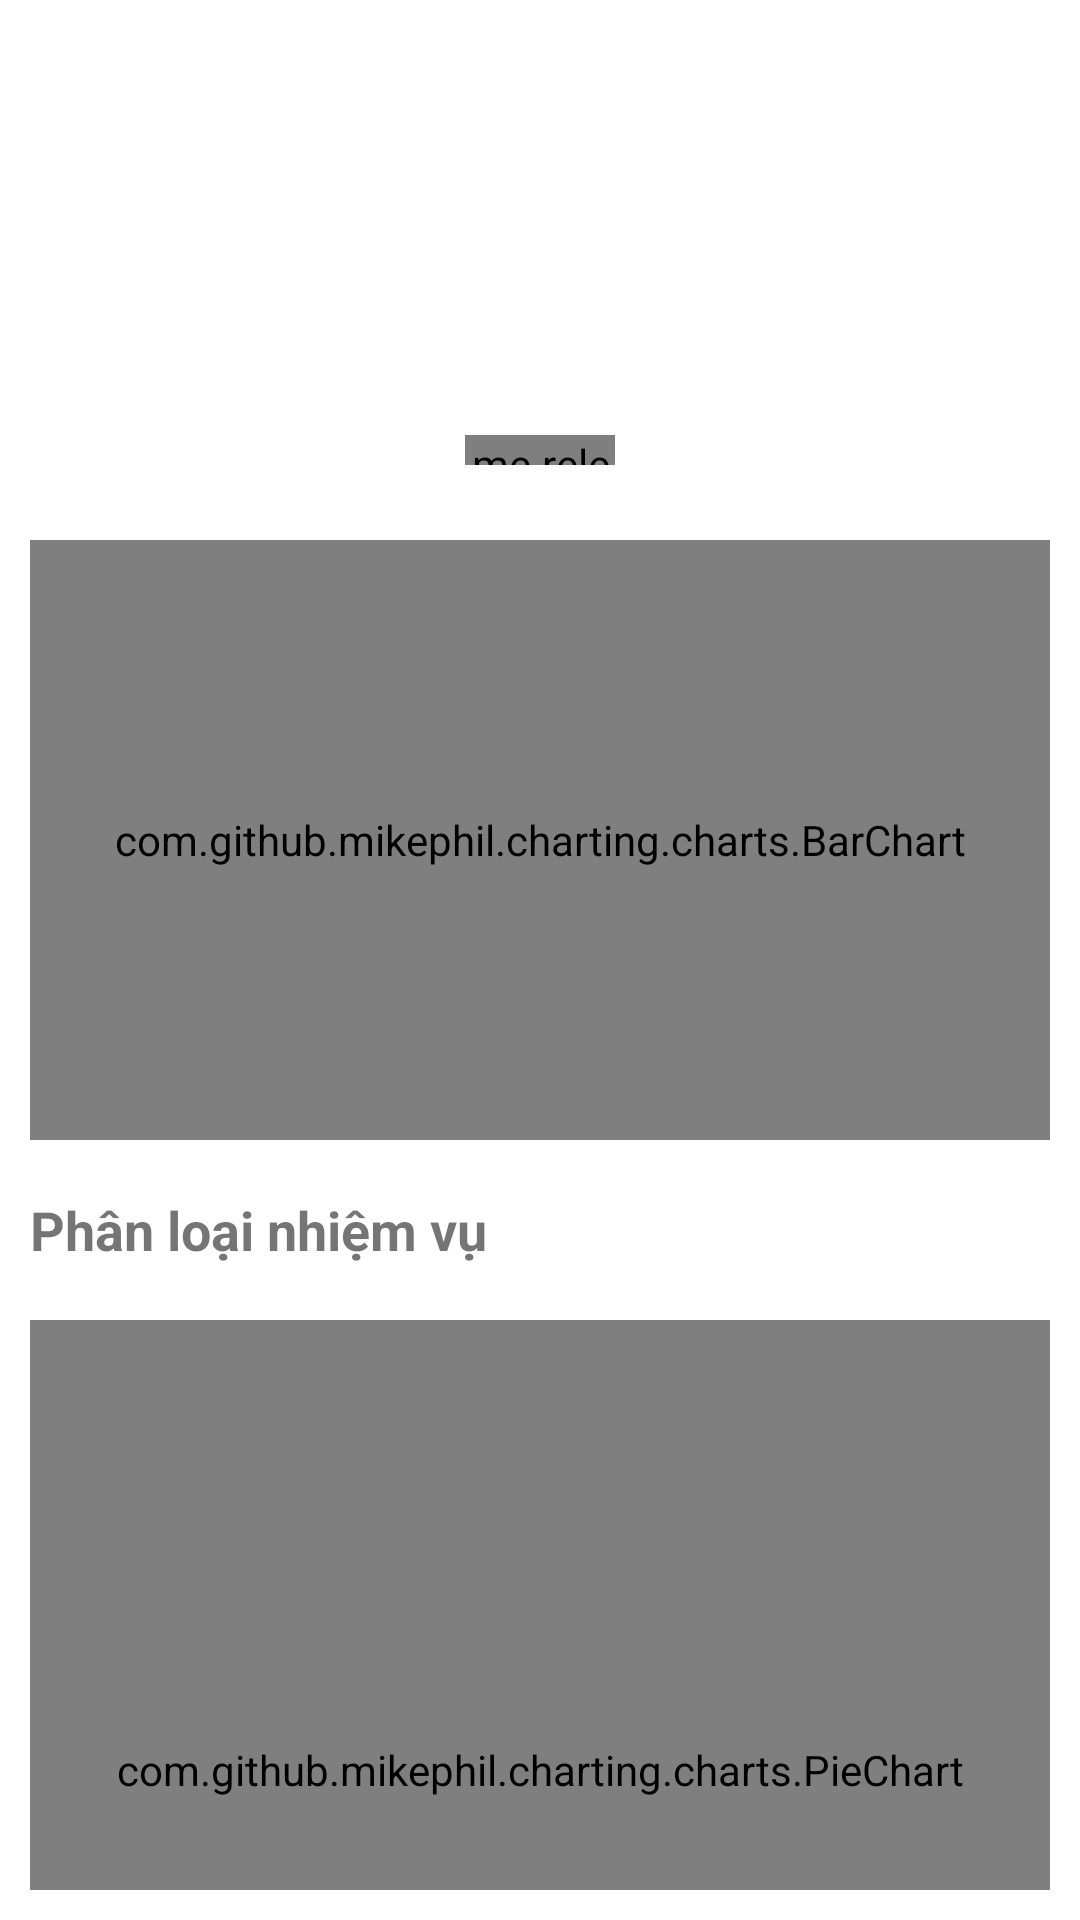

The Android layout XML behind this screen, and the referenced resources:
<!-- AndroidManifest.xml: application theme Theme.Project -->
<!-- res/layout/fragment_graph.xml -->
<?xml version="1.0" encoding="utf-8"?>
<ScrollView xmlns:android="http://schemas.android.com/apk/res/android"
    xmlns:app="http://schemas.android.com/apk/res-auto"
    xmlns:tools="http://schemas.android.com/tools"
    android:layout_width="match_parent"
    android:layout_height="match_parent"
    android:scrollbars="none"

    android:padding="@dimen/size_10dp"
    tools:context=".ui.FragmentGraph">
<androidx.constraintlayout.widget.ConstraintLayout
    android:layout_width="match_parent"
    android:layout_height="wrap_content">

    <androidx.viewpager.widget.ViewPager
        android:id="@+id/viewpager"
        android:layout_width="match_parent"
        android:layout_height="@dimen/size_150dp"
        app:layout_constraintStart_toStartOf="parent"
        app:layout_constraintTop_toTopOf="parent" />

    <me.relex.circleindicator.CircleIndicator
        android:id="@+id/cicleIndicator"
        android:layout_width="@dimen/size_50dp"
        android:layout_height="@dimen/size_10dp"
        android:layout_marginBottom="@dimen/size_5dp"
        app:ci_drawable="@drawable/cicle_indicator"
        app:layout_constraintBottom_toBottomOf="@id/viewpager"
        app:layout_constraintEnd_toEndOf="parent"
        app:layout_constraintStart_toStartOf="parent" />
    <TextView
       android:gravity="center_vertical"
        android:textStyle="bold"
        android:textSize="@dimen/size_text_18sp"
        android:layout_width="match_parent"
        android:layout_height="@dimen/size_40dp"
        android:layout_marginTop="@dimen/size_10dp"
        android:layout_marginBottom="@dimen/size_10dp"
        android:text="Hoàn thành nhiệm vụ hằng ngày"
        app:layout_constraintStart_toStartOf="parent"
        app:layout_constraintTop_toBottomOf="@id/viewpager" />

    <com.github.mikephil.charting.charts.BarChart
        android:id="@+id/task_done"
        android:layout_width="match_parent"
        android:layout_height="@dimen/size_200dp"
        android:layout_marginTop="@dimen/size_20dp"
        app:layout_constraintEnd_toEndOf="parent"
        app:layout_constraintStart_toStartOf="parent"
        app:layout_constraintTop_toBottomOf="@id/viewpager" />

    <TextView
        android:id="@+id/tv_content"
        android:layout_width="match_parent"
        android:layout_height="@dimen/size_40dp"
        android:layout_marginTop="@dimen/size_10dp"
        android:gravity="center_vertical"
        android:textStyle="bold"
        android:text="Phân loại nhiệm vụ"
        android:textSize="@dimen/size_text_18sp"
        app:layout_constraintStart_toStartOf="parent"
        app:layout_constraintTop_toBottomOf="@id/task_done" />

    <com.github.mikephil.charting.charts.PieChart
        android:id="@+id/pieChart"
        android:layout_width="match_parent"
        android:layout_height="300dp"
        android:layout_marginTop="@dimen/size_10dp"
        app:layout_constraintEnd_toEndOf="parent"
        app:layout_constraintStart_toStartOf="parent"
        app:layout_constraintTop_toBottomOf="@id/tv_content" />
</androidx.constraintlayout.widget.ConstraintLayout>
</ScrollView>
<!-- resources referenced by this layout -->
<resources>
  <dimen name="size_10dp">10dp</dimen>
  <dimen name="size_150dp">150dp</dimen>
  <dimen name="size_200dp">200dp</dimen>
  <dimen name="size_20dp">20dp</dimen>
  <dimen name="size_40dp">40dp</dimen>
  <dimen name="size_50dp">50dp</dimen>
  <dimen name="size_5dp">5dp</dimen>
  <dimen name="size_text_18sp">18sp</dimen>
  <!-- drawable cicle_indicator (drawable) -->
  <?xml version="1.0" encoding="utf-8"?>
  <shape xmlns:android="http://schemas.android.com/apk/res/android">
      <solid android:color="@color/background_app"/>
      <corners android:radius="10dp"/>
  </shape>
  <style name="Theme.Project" parent="Theme.MaterialComponents.DayNight.NoActionBar">
          <item name="colorPrimary">@color/background_app</item>
          <item name="colorPrimaryVariant">@color/background_app</item>
          <item name="colorOnPrimary">@color/white</item>
          
          <item name="colorSecondary">@color/teal_200</item>
          <item name="colorSecondaryVariant">@color/background_app</item>
          <item name="colorOnSecondary">@color/black</item>
          
          <item name="android:statusBarColor" tools:targetApi="l">?attr/colorPrimaryVariant</item>
          
          <item name="bottomSheetDialogTheme">@style/AppBottomSheetDialogTheme</item>
      </style>
  <color name="background_app">#303FA1</color>
  <color name="white">#FFFFFFFF</color>
  <color name="teal_200">#FF03DAC5</color>
  <color name="black">#FF000000</color>
  <style name="AppBottomSheetDialogTheme" parent="Theme.Design.Light.BottomSheetDialog">
          <item name="bottomSheetStyle">@style/AppModalStyle</item>
      </style>
  <style name="AppModalStyle" parent="Widget.Design.BottomSheet.Modal">
          <item name="android:background">@drawable/background_bottom</item>
      </style>
</resources>
